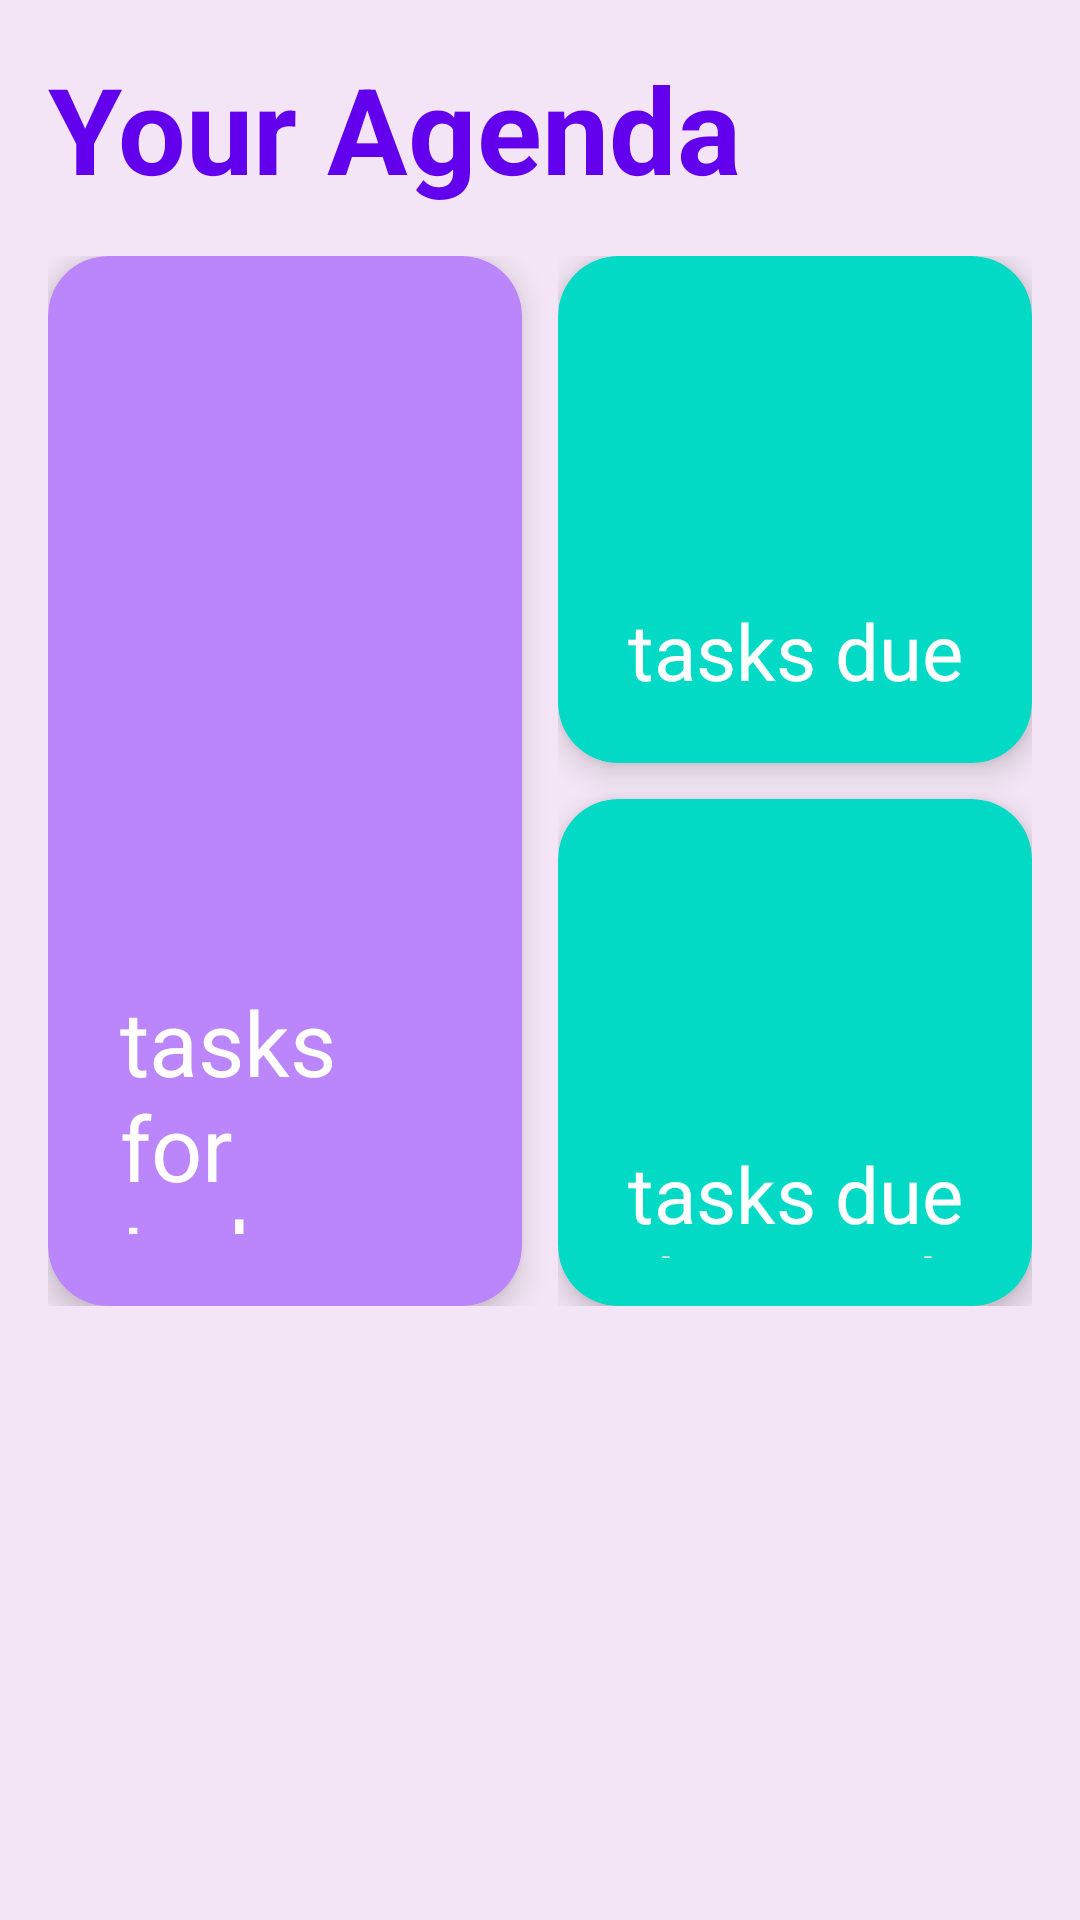

Write the Android layout XML for this screen, with the resource values it uses.
<!-- AndroidManifest.xml: application theme Theme.DreamPlan -->
<!-- res/layout/fragment_home.xml -->
<?xml version="1.0" encoding="utf-8"?>
<LinearLayout
    xmlns:android="http://schemas.android.com/apk/res/android"
    xmlns:app="http://schemas.android.com/apk/res-auto"
    xmlns:tools="http://schemas.android.com/tools"
    android:layout_width="match_parent"
    android:layout_height="match_parent"
    android:orientation="vertical"
    android:padding="16dp"
    android:background="@color/background_color"
    tools:context=".HomeFragment">

    
    <LinearLayout
        android:layout_width="match_parent"
        android:layout_height="wrap_content">
    <TextView
        android:id="@+id/tvAgendaTitle"
        android:layout_width="wrap_content"
        android:layout_height="wrap_content"
        android:text="Your Agenda"
        android:textSize="40sp"
        android:textStyle="bold"
        android:textColor="@color/primary_color"
        android:layout_marginBottom="16dp"/>

    </LinearLayout>

    <LinearLayout
        android:layout_width="match_parent"
        android:layout_height="350dp"
        android:orientation="horizontal"
        android:layout_marginBottom="24dp"
        android:weightSum="2">

    
    <androidx.cardview.widget.CardView
        android:id="@+id/todayCard"
        android:layout_width="0dp"
        android:layout_height="match_parent"
        android:layout_weight="1"
        app:cardCornerRadius="20dp"
        app:cardElevation="6dp"
        android:layout_marginEnd="12dp"
        app:cardBackgroundColor="@color/purple_200">

        <LinearLayout
            android:layout_width="match_parent"
            android:layout_height="match_parent"
            android:gravity="center"
            android:orientation="vertical"
            android:padding="24dp">

            <TextView
                android:id="@+id/tvTasksTodayNumber"
                android:layout_width="wrap_content"
                android:layout_height="wrap_content"
                android:text=" "
                android:textColor="@color/white"
                android:textSize="160dp"
                android:textStyle="bold"/>

            <TextView
                android:id="@+id/tvTasksTodayText"
                android:layout_width="wrap_content"
                android:layout_height="wrap_content"
                android:text="tasks for today"
                android:textColor="@color/white"
                android:textSize="30dp"
                android:layout_marginTop="5dp"/>
        </LinearLayout>
    </androidx.cardview.widget.CardView>

    
    <LinearLayout
        android:layout_width="0dp"
        android:layout_height="match_parent"
        android:layout_weight="1"
        android:orientation="vertical">

        
        <androidx.cardview.widget.CardView
            android:id="@+id/tomorrowCard"
            android:layout_width="match_parent"
            android:layout_height="0dp"
            android:layout_weight="1"
            app:cardCornerRadius="20dp"
            app:cardElevation="6dp"
            android:layout_marginBottom="12dp"
            app:cardBackgroundColor="@color/green_200">

            <LinearLayout
                android:layout_width="match_parent"
                android:layout_height="match_parent"
                android:gravity="center"
                android:orientation="vertical"
                android:padding="16dp">

                <TextView
                    android:id="@+id/tvTasksTomorrowNumber"
                    android:layout_width="wrap_content"
                    android:layout_height="wrap_content"
                    android:text=" "
                    android:textSize="70sp"
                    android:textStyle="bold"
                    android:textColor="@color/white"/>

                <TextView
                    android:id="@+id/tvTasksTomorrowText"
                    android:layout_width="wrap_content"
                    android:layout_height="wrap_content"
                    android:text="tasks due tomorrow"
                    android:textSize="26sp"
                    android:textColor="@color/white"
                    android:maxLines="2"
                    android:gravity="center"
                    android:layout_marginTop="5dp"/>
            </LinearLayout>
        </androidx.cardview.widget.CardView>

        
        <androidx.cardview.widget.CardView
            android:id="@+id/weekCard"
            android:layout_width="match_parent"
            android:layout_height="0dp"
            android:layout_weight="1"
            app:cardCornerRadius="20dp"
            app:cardElevation="6dp"
            app:cardBackgroundColor="@color/green_200">

            <LinearLayout
                android:layout_width="match_parent"
                android:layout_height="match_parent"
                android:gravity="center"
                android:orientation="vertical"
                android:padding="16dp">

                <TextView
                    android:id="@+id/tvTasksWeekNumber"
                    android:layout_width="wrap_content"
                    android:layout_height="wrap_content"
                    android:text=" "
                    android:textSize="70sp"
                    android:textStyle="bold"
                    android:textColor="@color/white"/>

                <TextView
                    android:id="@+id/tvTasksWeekText"
                    android:layout_width="wrap_content"
                    android:layout_height="wrap_content"
                    android:text="tasks due this week"
                    android:textSize="26sp"
                    android:textColor="@color/white"
                    android:maxLines="2"
                    android:gravity="center"
                    android:layout_marginTop="5dp"/>
            </LinearLayout>
        </androidx.cardview.widget.CardView>
    </LinearLayout>
</LinearLayout>

    
    <androidx.recyclerview.widget.RecyclerView
        android:id="@+id/rvSections"
        android:layout_width="match_parent"
        android:layout_height="100dp"
        android:layout_weight="1"
        android:layout_marginBottom="16dp"
        tools:listitem="@layout/item_section" />

</LinearLayout>
<!-- res/layout/item_section.xml (included above) -->
<?xml version="1.0" encoding="utf-8"?>
<LinearLayout xmlns:android="http://schemas.android.com/apk/res/android"
    xmlns:app="http://schemas.android.com/apk/res-auto"
    android:layout_width="match_parent"
    android:layout_height="100dp"
    android:orientation="vertical"
    android:padding="16dp"
    android:background="@drawable/section_background"
    android:clipToPadding="true"
    android:clipChildren="true"
    android:outlineProvider="background"
    android:layout_margin="8dp"
    android:foreground="?android:attr/selectableItemBackground">

    
    <TextView
        android:id="@+id/sectionName"
        android:layout_width="wrap_content"
        android:layout_height="wrap_content"
        android:text="Section Name"
        style="@style/WhiteTextCardTitle"
        android:textSize="23sp"
        android:textStyle="bold"
        android:textColor="@android:color/black"/>

    
    <TextView
        android:id="@+id/sectionNotes"
        android:layout_width="wrap_content"
        android:layout_height="wrap_content"
        android:text="Section Notes"
        android:textSize="15sp"
        android:textColor="@android:color/darker_gray"
        android:layout_marginTop="10dp"/>










</LinearLayout>
<!-- resources referenced by this layout -->
<resources>
  <color name="background_color">#FFF3E5F5</color>
  <color name="green_200">#FF03DAC5</color>
  <color name="primary_color">#6200EE</color>
  <color name="purple_200">#FFBB86FC</color>
  <color name="red">#D70000</color>
  <color name="white">#FFFFFFFF</color>
  <!-- drawable section_background (drawable) -->
  <?xml version="1.0" encoding="utf-8"?>
  <shape xmlns:android="http://schemas.android.com/apk/res/android"
      android:shape="rectangle">
      <solid android:color="@android:color/transparent"/>
      <corners android:radius="16dp"/>
      <stroke
          android:width="1dp"
          android:color="#11000000"/>
  </shape>
  <style name="WhiteTextCardTitle">
          <item name="android:textColor">@color/white</item>
          <item name="android:textSize">40sp</item>
          <item name="android:textStyle">bold</item>
      </style>
  <style name="Theme.DreamPlan" parent="Base.Theme.DreamPlan" />
  <style name="Base.Theme.DreamPlan" parent="Theme.Material3.DayNight.NoActionBar">
          
          
      </style>
</resources>
